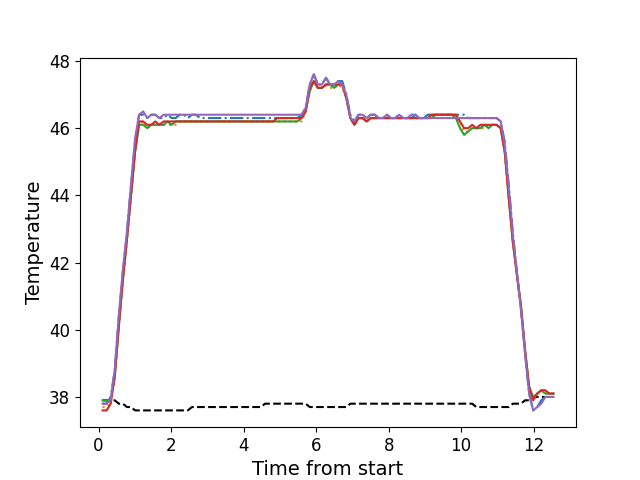

Source data for this figure (header and first rows):
, times, neutral, z1, z2, z3, z4, z5
0, 0.1086, 37.9, 37.8, 37.7, 37.9, 37.6, 37.8
1, 0.2213, 37.9, 37.8, 37.7, 37.9, 37.6, 37.8
2, 0.3329, 37.9, 38.0, 37.8, 37.9, 37.8, 37.9
3, 0.4452, 37.9, 38.8, 38.6, 38.6, 38.6, 38.8
4, 0.5568, 37.8, 40.4, 40.1, 40.1, 40.1, 40.4
5, 0.6694, 37.8, 41.7, 41.4, 41.5, 41.5, 41.8
6, 0.7811, 37.7, 42.9, 42.6, 42.7, 42.7, 42.9
7, 0.8932, 37.7, 44.3, 43.9, 44.0, 44.0, 44.3
8, 1.006, 37.6, 45.6, 45.3, 45.3, 45.3, 45.7
9, 1.117, 37.6, 46.4, 46.1, 46.1, 46.2, 46.4
10, 1.23, 37.6, 46.4, 46.2, 46.1, 46.2, 46.5
11, 1.341, 37.6, 46.3, 46.0, 46.0, 46.1, 46.3
12, 1.454, 37.6, 46.4, 46.1, 46.1, 46.1, 46.4
13, 1.565, 37.6, 46.4, 46.1, 46.1, 46.2, 46.4
14, 1.677, 37.6, 46.3, 46.1, 46.1, 46.1, 46.3
15, 1.79, 37.6, 46.3, 46.1, 46.1, 46.2, 46.4
16, 1.902, 37.6, 46.4, 46.1, 46.2, 46.2, 46.4
17, 2.014, 37.6, 46.3, 46.1, 46.1, 46.2, 46.4
18, 2.126, 37.6, 46.3, 46.1, 46.2, 46.2, 46.4
19, 2.238, 37.6, 46.4, 46.2, 46.2, 46.2, 46.4
20, 2.35, 37.6, 46.4, 46.2, 46.2, 46.2, 46.4
21, 2.462, 37.6, 46.3, 46.2, 46.2, 46.2, 46.4
22, 2.574, 37.7, 46.4, 46.2, 46.2, 46.2, 46.4
23, 2.686, 37.7, 46.4, 46.2, 46.2, 46.2, 46.4
24, 2.798, 37.7, 46.3, 46.2, 46.2, 46.2, 46.4
25, 2.91, 37.7, 46.3, 46.2, 46.2, 46.2, 46.4
26, 3.023, 37.7, 46.3, 46.2, 46.2, 46.2, 46.4
27, 3.134, 37.7, 46.3, 46.2, 46.2, 46.2, 46.4
28, 3.246, 37.7, 46.3, 46.2, 46.2, 46.2, 46.4
29, 3.359, 37.7, 46.3, 46.2, 46.2, 46.2, 46.4
30, 3.47, 37.7, 46.3, 46.2, 46.2, 46.2, 46.4
31, 3.583, 37.7, 46.3, 46.2, 46.2, 46.2, 46.4
32, 3.694, 37.7, 46.3, 46.2, 46.2, 46.2, 46.4
33, 3.807, 37.7, 46.3, 46.2, 46.2, 46.2, 46.4
34, 3.919, 37.7, 46.3, 46.2, 46.2, 46.2, 46.4
35, 4.031, 37.7, 46.3, 46.2, 46.2, 46.2, 46.4
36, 4.143, 37.7, 46.3, 46.2, 46.2, 46.2, 46.4
37, 4.256, 37.7, 46.3, 46.2, 46.2, 46.2, 46.4
38, 4.368, 37.7, 46.3, 46.2, 46.2, 46.2, 46.4
39, 4.479, 37.7, 46.3, 46.2, 46.2, 46.2, 46.4
40, 4.591, 37.8, 46.3, 46.2, 46.2, 46.2, 46.4
41, 4.703, 37.8, 46.3, 46.2, 46.2, 46.2, 46.4
42, 4.816, 37.8, 46.3, 46.2, 46.2, 46.2, 46.4
43, 4.927, 37.8, 46.3, 46.2, 46.2, 46.3, 46.4
44, 5.04, 37.8, 46.3, 46.2, 46.2, 46.3, 46.4
45, 5.152, 37.8, 46.3, 46.2, 46.2, 46.3, 46.4
46, 5.263, 37.8, 46.3, 46.2, 46.2, 46.3, 46.4
47, 5.376, 37.8, 46.3, 46.2, 46.2, 46.3, 46.4
48, 5.487, 37.8, 46.3, 46.2, 46.2, 46.3, 46.4
49, 5.6, 37.8, 46.4, 46.2, 46.3, 46.3, 46.4
50, 5.711, 37.8, 46.6, 46.5, 46.5, 46.5, 46.6
51, 5.824, 37.7, 47.3, 47.1, 47.1, 47.2, 47.3
52, 5.935, 37.7, 47.6, 47.4, 47.4, 47.4, 47.6
53, 6.048, 37.7, 47.3, 47.2, 47.2, 47.2, 47.3
54, 6.16, 37.7, 47.3, 47.2, 47.2, 47.2, 47.3
55, 6.272, 37.7, 47.5, 47.3, 47.3, 47.3, 47.5
56, 6.384, 37.7, 47.3, 47.2, 47.3, 47.3, 47.3
57, 6.497, 37.7, 47.3, 47.2, 47.2, 47.3, 47.3
58, 6.608, 37.7, 47.4, 47.3, 47.3, 47.3, 47.4
59, 6.72, 37.7, 47.4, 47.2, 47.3, 47.3, 47.3
... 52 more rows
